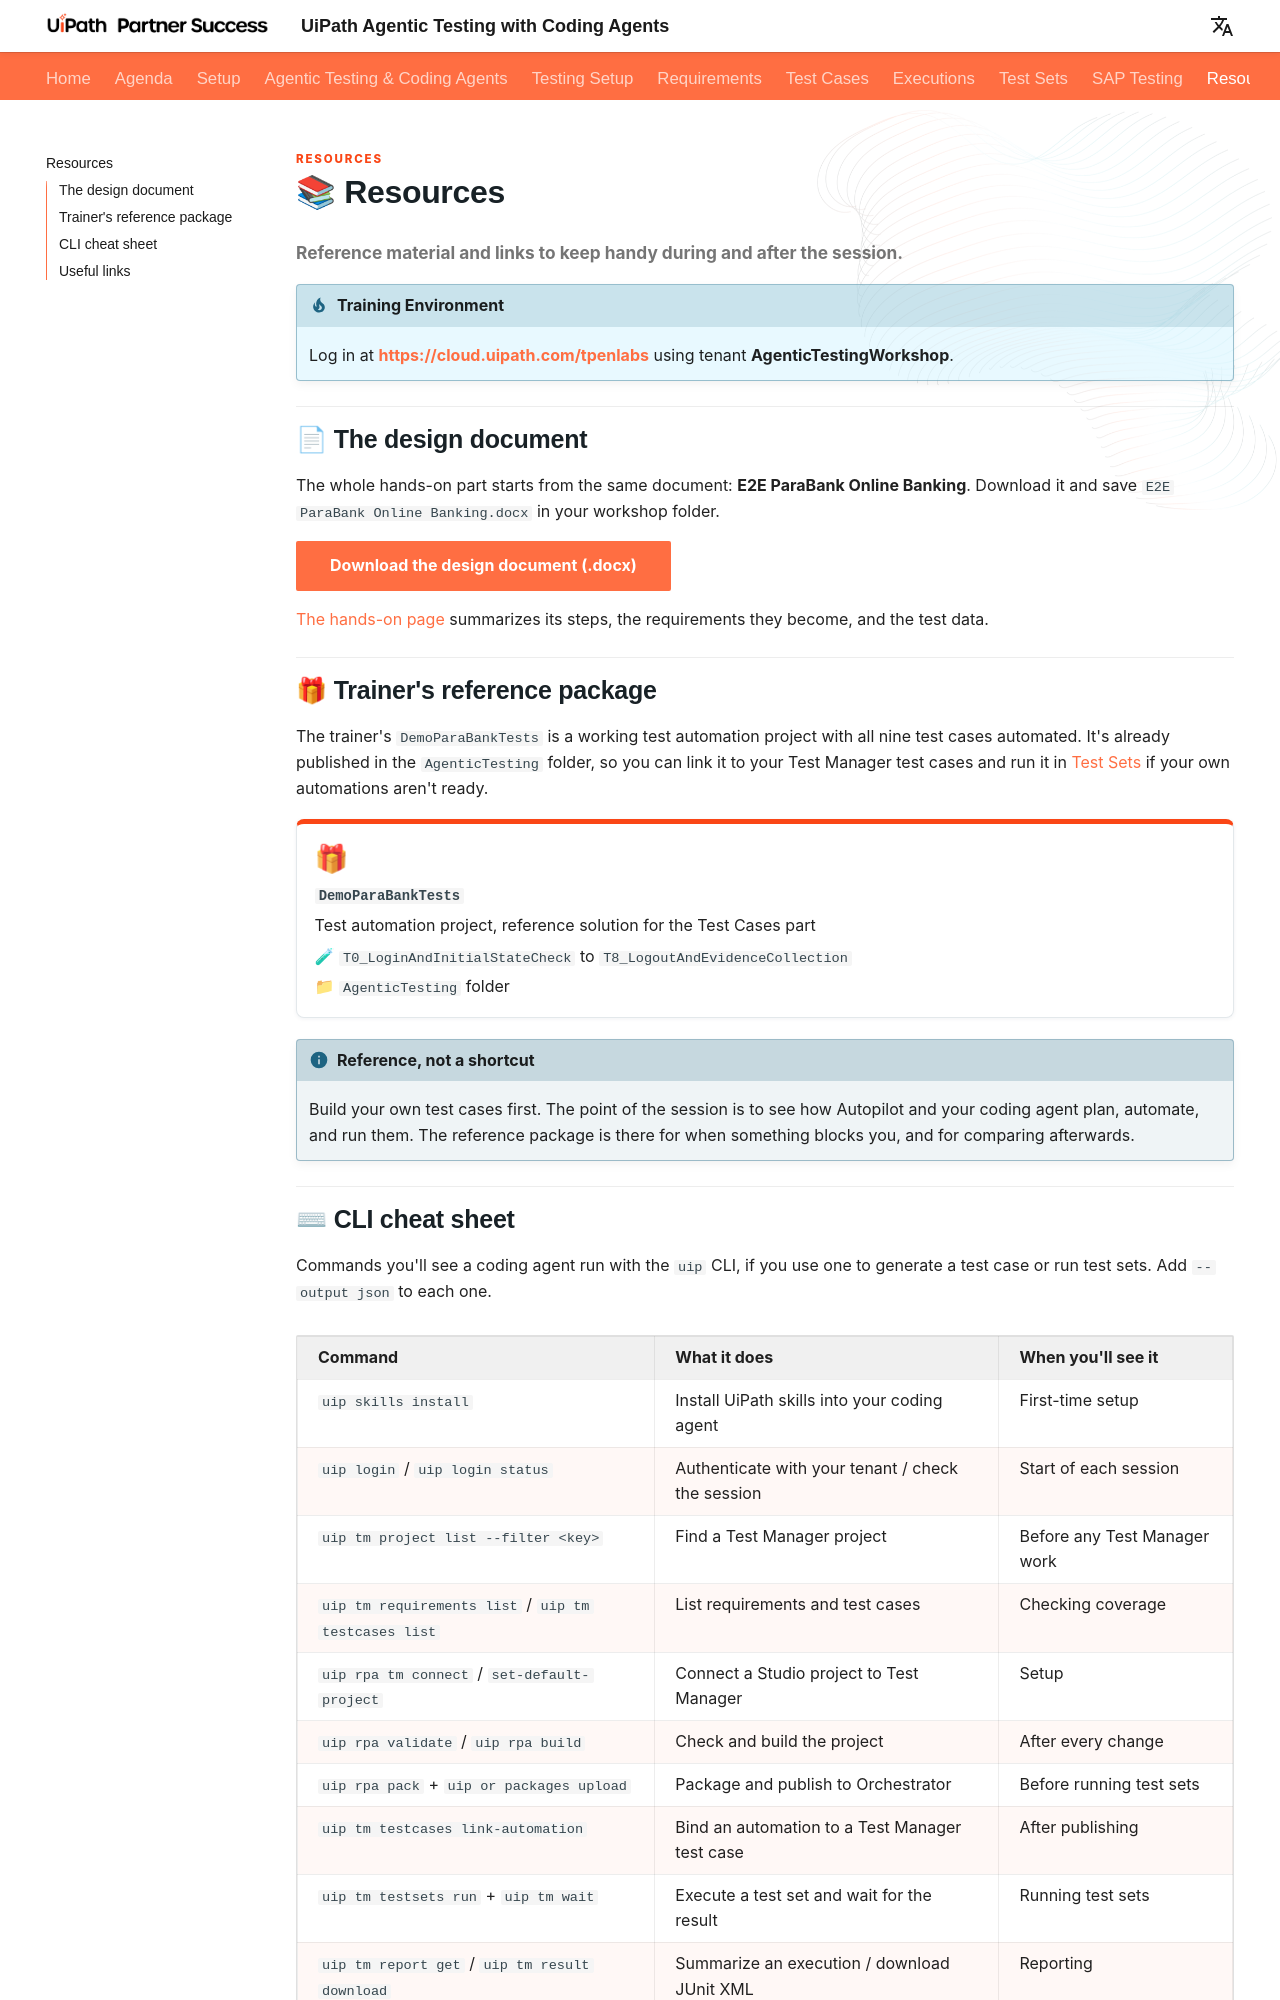

repository: madapopescu24/AgenticTestingWorkshop · page: resources/index.html · generator: mkdocs

Resources
{: .eyebrow }

# 📚 Resources

**Reference material and links to keep handy during and after the session.**

!!! tip "Training Environment"
    Log in at **[{{ training_url }}]({{ training_url }})** using tenant **{{ training_tenant }}**.

## 📄 The design document

The whole hands-on part starts from the same document: **E2E ParaBank Online Banking**. Download it and save `E2E ParaBank Online Banking.docx` in your workshop folder.

[Download the design document (.docx)](resources.assets/E2E%20ParaBank%20Online%20Banking.docx){ .md-button .md-button--primary }

[The hands-on page](agentic-testing-hands-on.md#the-design-document) summarizes its steps, the requirements they become, and the test data.

## 🎁 Trainer's reference package

The trainer's `DemoParaBankTests` is a working test automation project with all nine test cases automated. It's already published in the `{{ training_folder }}` folder, so you can link it to your Test Manager test cases and run it in [Test Sets](test-sets.md) if your own automations aren't ready.

<div class="feature-grid" markdown>

<div class="feature" markdown>
<span class="f-icon">🎁</span>
<span class="f-title" markdown="span">`DemoParaBankTests`</span>

Test automation project, reference solution for the Test Cases part

🧪 `T0_LoginAndInitialStateCheck` to `T8_LogoutAndEvidenceCollection`

📁 `{{ training_folder }}` folder

</div>

</div>

!!! info "Reference, not a shortcut"
    Build your own test cases first. The point of the session is to see how Autopilot and your coding agent plan, automate, and run them. The reference package is there for when something blocks you, and for comparing afterwards.
